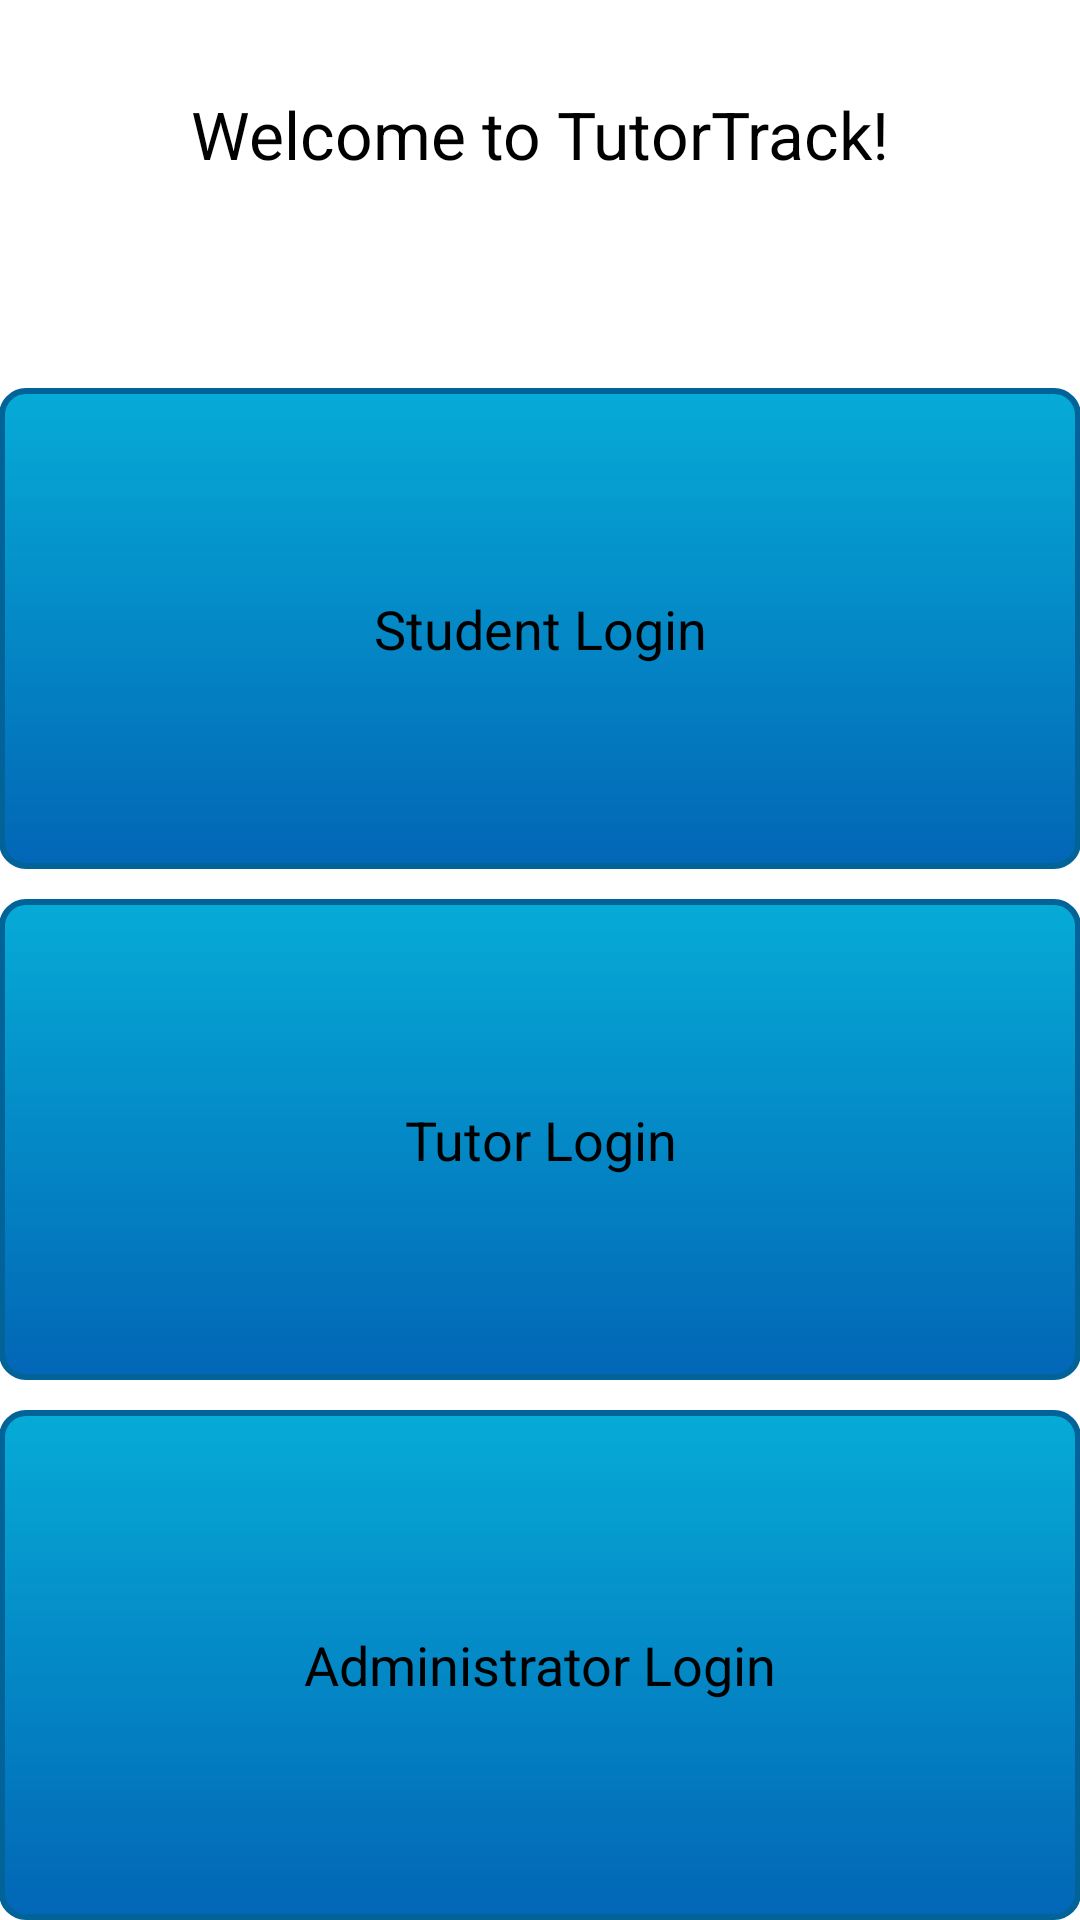

Write the Android layout XML for this screen, with the resource values it uses.
<!-- AndroidManifest.xml: application theme AppBaseTheme -->
<!-- res/layout/main.xml -->
<RelativeLayout xmlns:android="http://schemas.android.com/apk/res/android"
    xmlns:tools="http://schemas.android.com/tools"
    android:id="@+id/RelativeLayout1"
    android:layout_width="match_parent"
    android:layout_height="match_parent"
    android:orientation="vertical"
    android:paddingBottom="@dimen/activity_vertical_margin"
    android:paddingLeft="@dimen/activity_horizontal_margin"
    android:paddingRight="@dimen/activity_horizontal_margin"
    android:paddingTop="@dimen/activity_vertical_margin"
    tools:context=".MainActivity" >

    <TextView
        android:id="@+id/textView1"
        android:layout_width="wrap_content"
        android:layout_height="wrap_content"
        android:layout_centerHorizontal="true"
        android:layout_alignParentTop="true"
        android:text="Welcome to TutorTrack!"
        android:layout_marginTop="30dp"
        android:textAppearance="?android:attr/textAppearanceLarge" />

    <Space
        android:id="@+id/Space1"
        android:layout_width="match_parent"
        android:layout_height="70dp"
        android:layout_alignParentLeft="true"
        android:layout_below="@+id/textView1" />

    <LinearLayout
        android:id="@+id/buttonLayout1"
        android:layout_width="match_parent"
        android:layout_height="match_parent"
        android:layout_below="@id/Space1"
        android:orientation="vertical" >

        <Button
            android:id="@+id/button1"
            android:layout_width="match_parent"
            android:layout_height="match_parent"
            android:layout_weight="1"
            android:background="@drawable/custom_button"
            android:text="@string/login_as_student"
            android:layout_marginBottom="10dp" />

        <Button
            android:id="@+id/button2"
            android:layout_width="match_parent"
            android:layout_height="match_parent"
            android:layout_weight="1"
            android:background="@drawable/custom_button"
            android:text="@string/login_as_tutor"
            android:layout_marginBottom="10dp" />

        <Button
            android:id="@+id/button3"
            android:layout_width="match_parent"
            android:layout_height="match_parent"
            android:layout_weight="1"
            android:background="@drawable/custom_button"
            android:text="@string/login_as_admin" />
    </LinearLayout>

</RelativeLayout>
<!-- resources referenced by this layout -->
<resources>
  <!-- drawable custom_button (drawable) -->
  <?xml version="1.0" encoding="utf-8"?>
  <selector
      xmlns:android="http://schemas.android.com/apk/res/android">
      
      <item android:state_enabled="false" >        
          <shape>
              <gradient
                  android:endColor="#C0C0C0"
                  android:startColor="#C0C0C0"
                  android:angle="90" />
              <stroke
                  android:width="2dp"
                  android:color="#CCCCCC" />
              <corners
                  android:radius="8dp" />
              <padding
                  android:left="10dp"
                  android:top="10dp"
                  android:right="10dp"
                  android:bottom="10dp" />
          </shape>
      </item>
      
      <item android:state_pressed="true" >
          <shape>
              <gradient
                  android:startColor="#0273c8"
                  android:endColor="#06b2e0"
                  android:angle="270" />
              <stroke
                  android:width="2dp"
                  android:color="#0066FF" />
              <corners
                  android:radius="8dp" />
              <padding
                  android:left="10dp"
                  android:top="10dp"
                  android:right="10dp"
                  android:bottom="10dp" />
          </shape>
      </item>
  
      <item>        
          <shape>
              <gradient
                  android:startColor="#0266b6"
                  android:endColor="#06abd6"
                  android:angle="90" />
              <stroke
                  android:width="2dp"
                  android:color="#026399" />
              <corners
                  android:radius="8dp" />
              <padding
                  android:left="10dp"
                  android:top="10dp"
                  android:right="10dp"
                  android:bottom="10dp" />
          </shape>
      </item>
  </selector>
  <string name="login_as_admin">Administrator Login</string>
  <string name="login_as_student">Student Login</string>
  <string name="login_as_tutor">Tutor Login</string>
  <style name="AppBaseTheme" parent="android:Theme.Holo.Light">
          
      </style>
</resources>
